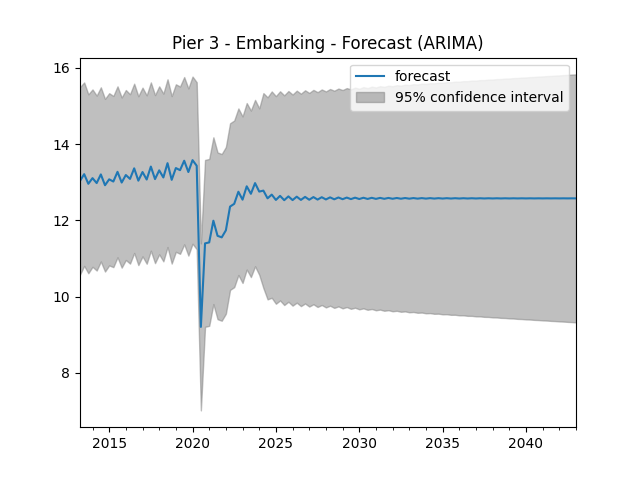

Values plotted in this chart, from the file beside it:
original, forecast
2024-01-01, 12.75
2024-04-01, 12.78
2024-07-01, 12.58
2024-10-01, 12.68
2025-01-01, 12.54
2025-04-01, 12.64
2025-07-01, 12.53
2025-10-01, 12.63
2026-01-01, 12.53
2026-04-01, 12.62
2026-07-01, 12.54
2026-10-01, 12.62
2027-01-01, 12.54
2027-04-01, 12.61
2027-07-01, 12.54
2027-10-01, 12.61
2028-01-01, 12.55
2028-04-01, 12.6
2028-07-01, 12.55
2028-10-01, 12.6
2029-01-01, 12.55
2029-04-01, 12.6
2029-07-01, 12.56
2029-10-01, 12.59
2030-01-01, 12.56
2030-04-01, 12.59
2030-07-01, 12.56
2030-10-01, 12.59
2031-01-01, 12.56
2031-04-01, 12.59
2031-07-01, 12.57
2031-10-01, 12.59
2032-01-01, 12.57
2032-04-01, 12.59
2032-07-01, 12.57
2032-10-01, 12.59
2033-01-01, 12.57
2033-04-01, 12.58
2033-07-01, 12.57
2033-10-01, 12.58
2034-01-01, 12.57
2034-04-01, 12.58
2034-07-01, 12.57
2034-10-01, 12.58
2035-01-01, 12.57
2035-04-01, 12.58
2035-07-01, 12.57
2035-10-01, 12.58
2036-01-01, 12.57
2036-04-01, 12.58
2036-07-01, 12.57
2036-10-01, 12.58
2037-01-01, 12.57
2037-04-01, 12.58
2037-07-01, 12.57
2037-10-01, 12.58
2038-01-01, 12.57
2038-04-01, 12.58
2038-07-01, 12.57
2038-10-01, 12.58
... 60 more rows
